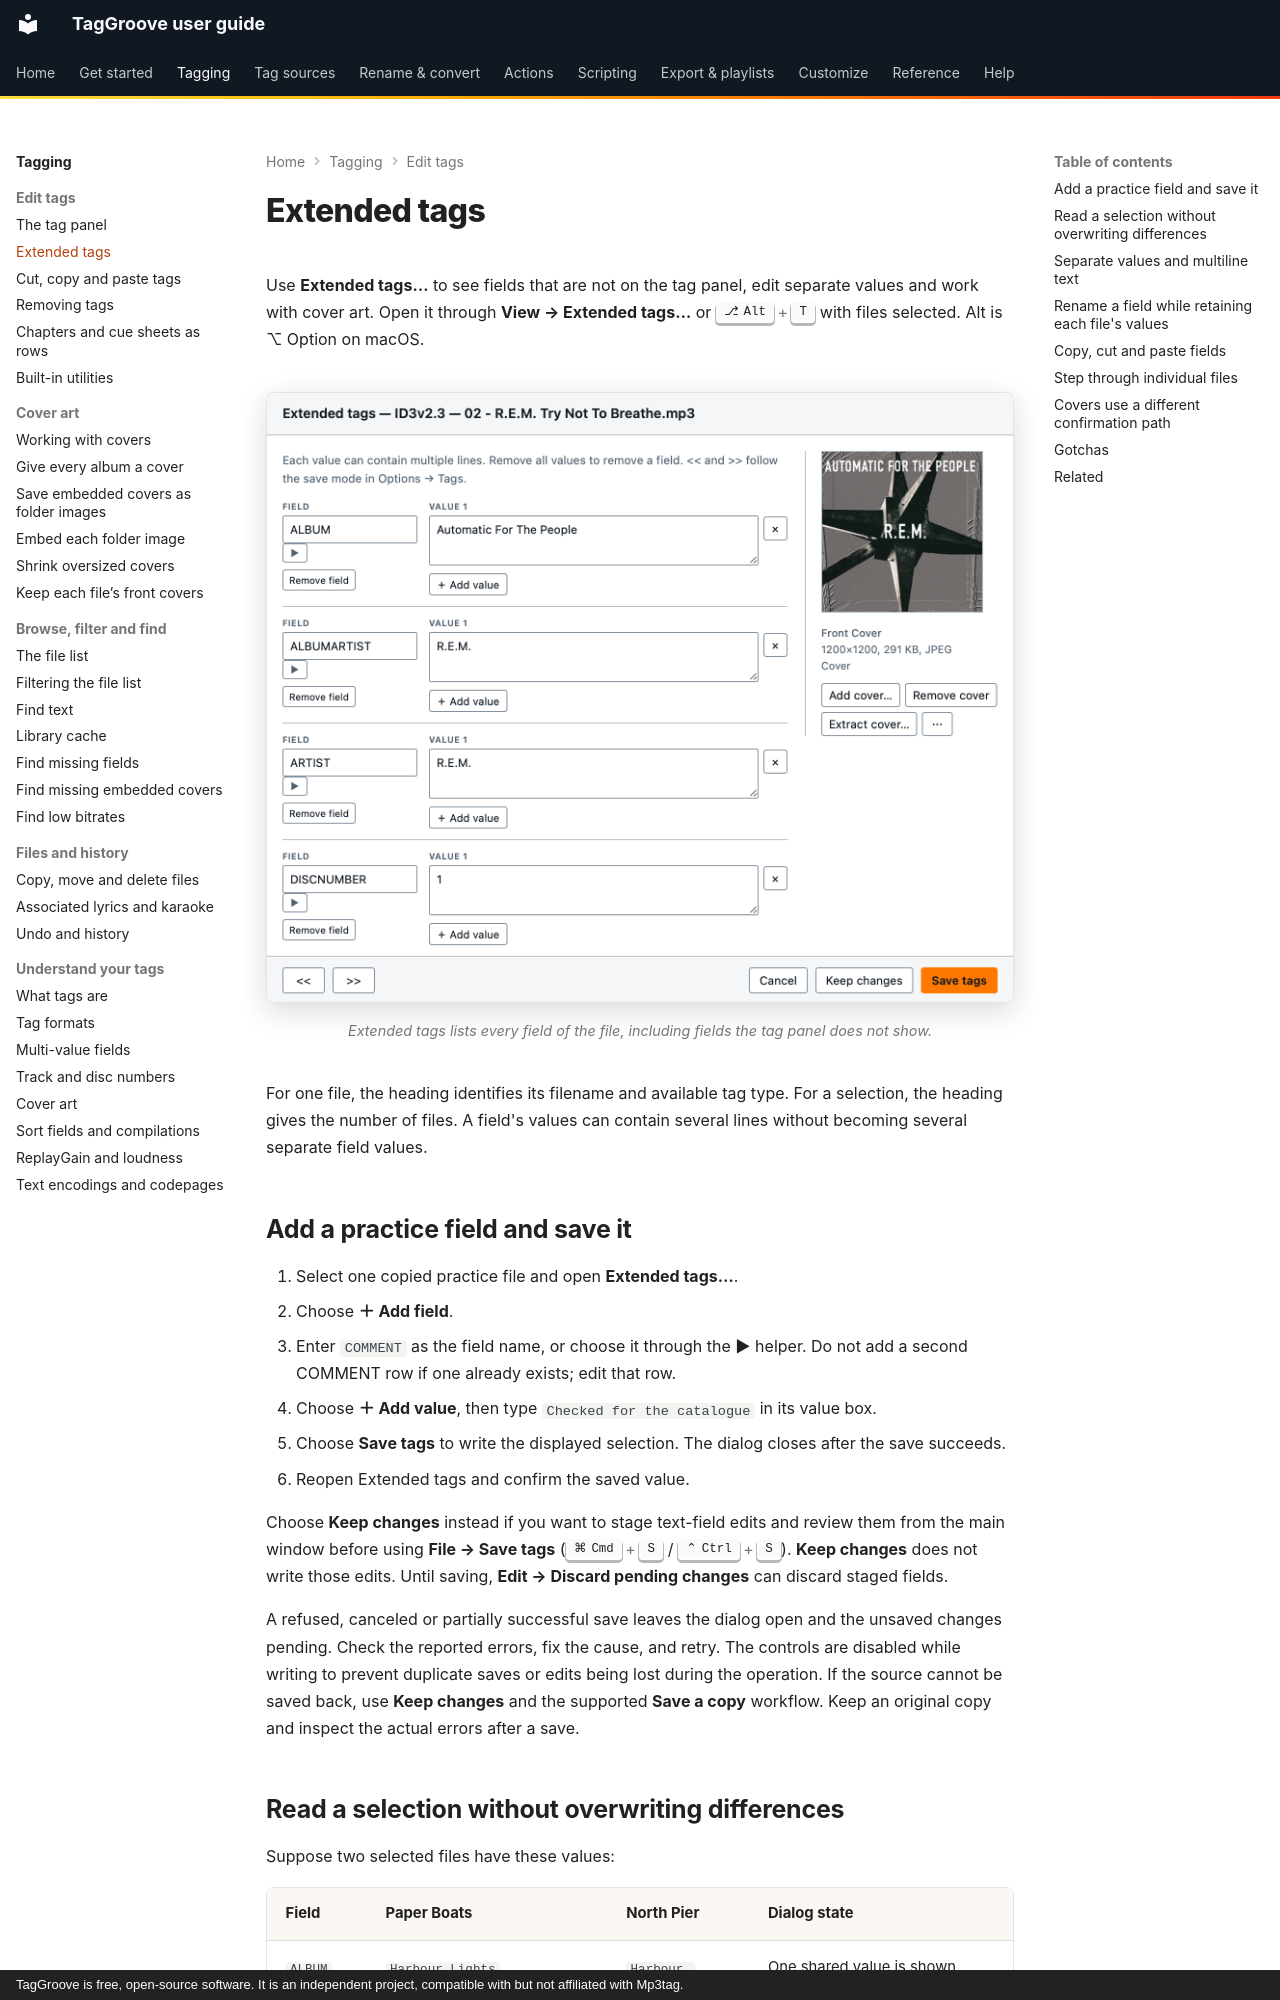

repository: johnneerdael/TagGroove · page: tagging/extended-tags/index.html · generator: mkdocs · copyright: TagGroove is free, open-source software. It is an independent project, compatible with but not affiliated with Mp3tag.

# Extended tags

Use **Extended tags…** to see fields that are not on the tag panel, edit
separate values and work with cover art. Open it through **View → Extended
tags…** or ++alt+t++ with files selected. Alt is ⌥ Option on macOS.

<!-- figure:extended-tags-album -->
<figure markdown>
![The Extended tags dialog for one track: every field with its value, the file's cover on the right](../assets/screens/extended-tags-album-light.png#only-light)
![The Extended tags dialog for one track: every field with its value, the file's cover on the right](../assets/screens/extended-tags-album-dark.png#only-dark)
<figcaption>Extended tags lists every field of the file, including fields the tag panel does not show.</figcaption>
</figure>
<!-- /figure -->

For one file, the heading identifies its filename and available tag type.
For a selection, the heading gives the number of files. A field's values
can contain several lines without becoming several separate field values.

## Add a practice field and save it

1. Select one copied practice file and open **Extended tags…**.
2. Choose **＋ Add field**.
3. Enter `COMMENT` as the field name, or choose it through the **►** helper.
   Do not add a second COMMENT row if one already exists; edit that row.
4. Choose **＋ Add value**, then type `Checked for the catalogue` in its
   value box.
5. Choose **Save tags** to write the displayed selection. The dialog closes
   after the save succeeds.
6. Reopen Extended tags and confirm the saved value.

Choose **Keep changes** instead if you want to stage text-field edits and
review them from the main window before using **File → Save tags**
(++cmd+s++ / ++ctrl+s++). **Keep changes** does not write those edits.
Until saving, **Edit → Discard pending changes** can discard staged fields.

A refused, canceled or partially successful save leaves the dialog open and
the unsaved changes pending. Check the reported errors, fix the cause, and
retry. The controls are disabled while writing to prevent duplicate saves or
edits being lost during the operation. If the source cannot be saved back,
use **Keep changes** and the supported **Save a copy** workflow. Keep an
original copy and inspect the actual errors after a save.

## Read a selection without overwriting differences

Suppose two selected files have these values:

| Field | Paper Boats | North Pier | Dialog state |
| --- | --- | --- | --- |
| `ALBUM` | `Harbour Lights` | `Harbour Lights` | One shared value is shown |
| `TITLE` | `Paper Boats` | `North Pier` | **Mixed values — keep existing values** |
| `ARTIST` | `Juniper Vale` plus `Mira Solberg` | `Juniper Vale` | Mixed separate-value lists |
| `COMMENT` | `Reviewed` | Absent | Mixed, because presence differs too |

An untouched mixed row preserves every file's own values. It is not a
request to clear the field. Editing its values instead supplies one new
value list to every selected file. For example, entering one `ALBUMARTIST`
value can deliberately standardize the selection, while editing TITLE
would replace each track's distinct title.

A mixed state compares whole value lists, including their order. Two files
with the same names in a different value order can therefore be mixed.
Choose a smaller selection to investigate a difference rather than typing
over it merely to make the indication disappear.
